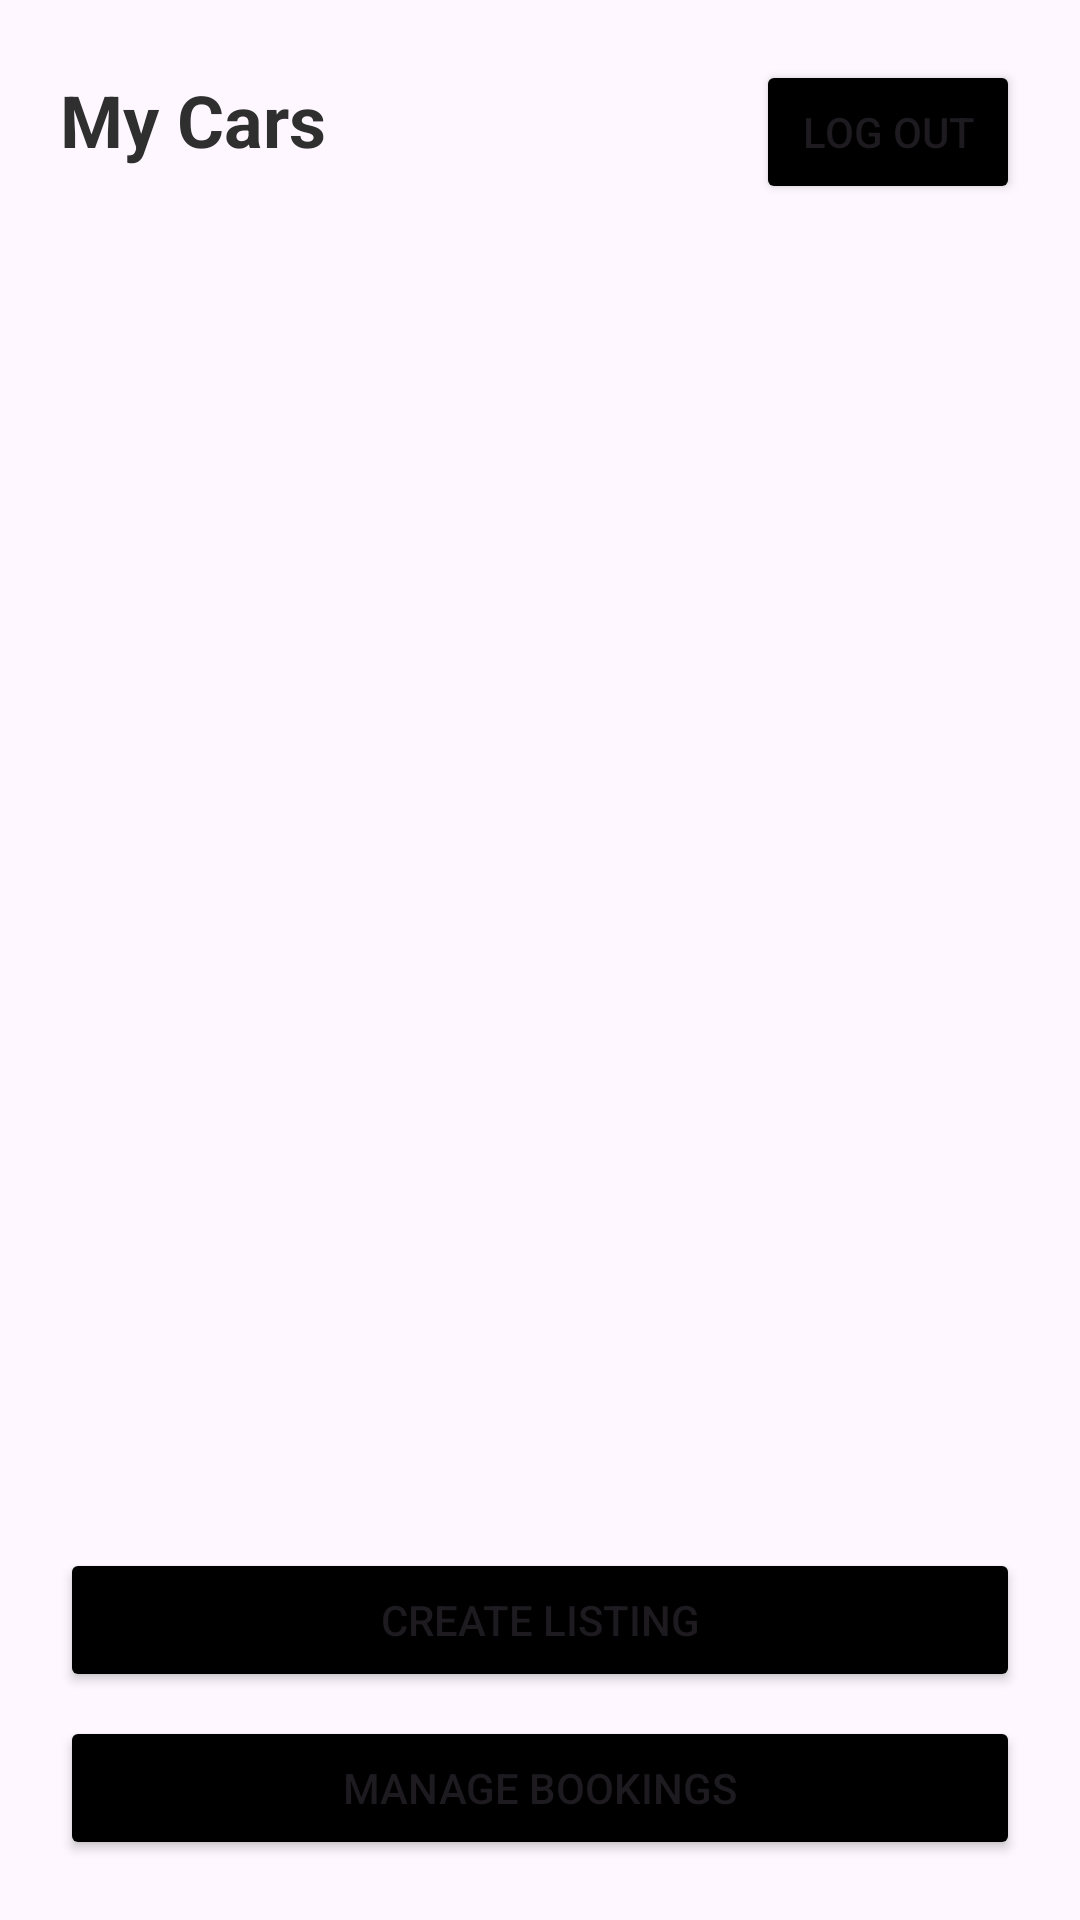

Android layout source for this screen:
<!-- AndroidManifest.xml: application theme Theme.TugoApp -->
<!-- res/layout/activity_my_listings.xml -->
<?xml version="1.0" encoding="utf-8"?>
<LinearLayout xmlns:android="http://schemas.android.com/apk/res/android"
    android:id="@+id/main"
    android:layout_width="match_parent"
    android:layout_height="match_parent"
    android:orientation="vertical"
    android:padding="20dp">

    <LinearLayout
        android:layout_width="match_parent"
        android:layout_height="wrap_content"
        android:orientation="horizontal">

        <TextView
            android:layout_width="0dp"
            android:layout_height="wrap_content"
            android:layout_weight="1"
            android:text="My Cars"
            android:textSize="24sp"
            android:textStyle="bold"
            android:textColor="#2f2f2f" />

        <Button
            android:id="@+id/owner_logout_button"
            android:layout_width="wrap_content"
            android:layout_height="wrap_content"
            android:text="Log out"
            android:backgroundTint="#000000" />
    </LinearLayout>

    <androidx.recyclerview.widget.RecyclerView
        android:id="@+id/owner_car_listing_recyclerview"
        android:layout_width="match_parent"
        android:layout_height="0dp"
        android:layout_weight="1"
        android:paddingTop="10dp"
        android:paddingBottom="10dp" />

    <LinearLayout
        android:layout_width="match_parent"
        android:layout_height="wrap_content"
        android:orientation="vertical">

        <Button
            android:id="@+id/owner_create_listing_button"
            android:layout_width="match_parent"
            android:layout_height="wrap_content"
            android:text="Create Listing"
            android:backgroundTint="#000000"
            android:layout_marginBottom="8dp" />

        <Button
            android:id="@+id/owner_manage_bookings_button"
            android:layout_width="match_parent"
            android:layout_height="wrap_content"
            android:text="Manage Bookings"
            android:backgroundTint="#000000" />

    </LinearLayout>

</LinearLayout>
<!-- resources referenced by this layout -->
<resources>
  <style name="Theme.TugoApp" parent="Base.Theme.TugoApp" />
  <style name="Base.Theme.TugoApp" parent="Theme.Material3.DayNight.NoActionBar">
          
          
      </style>
</resources>
